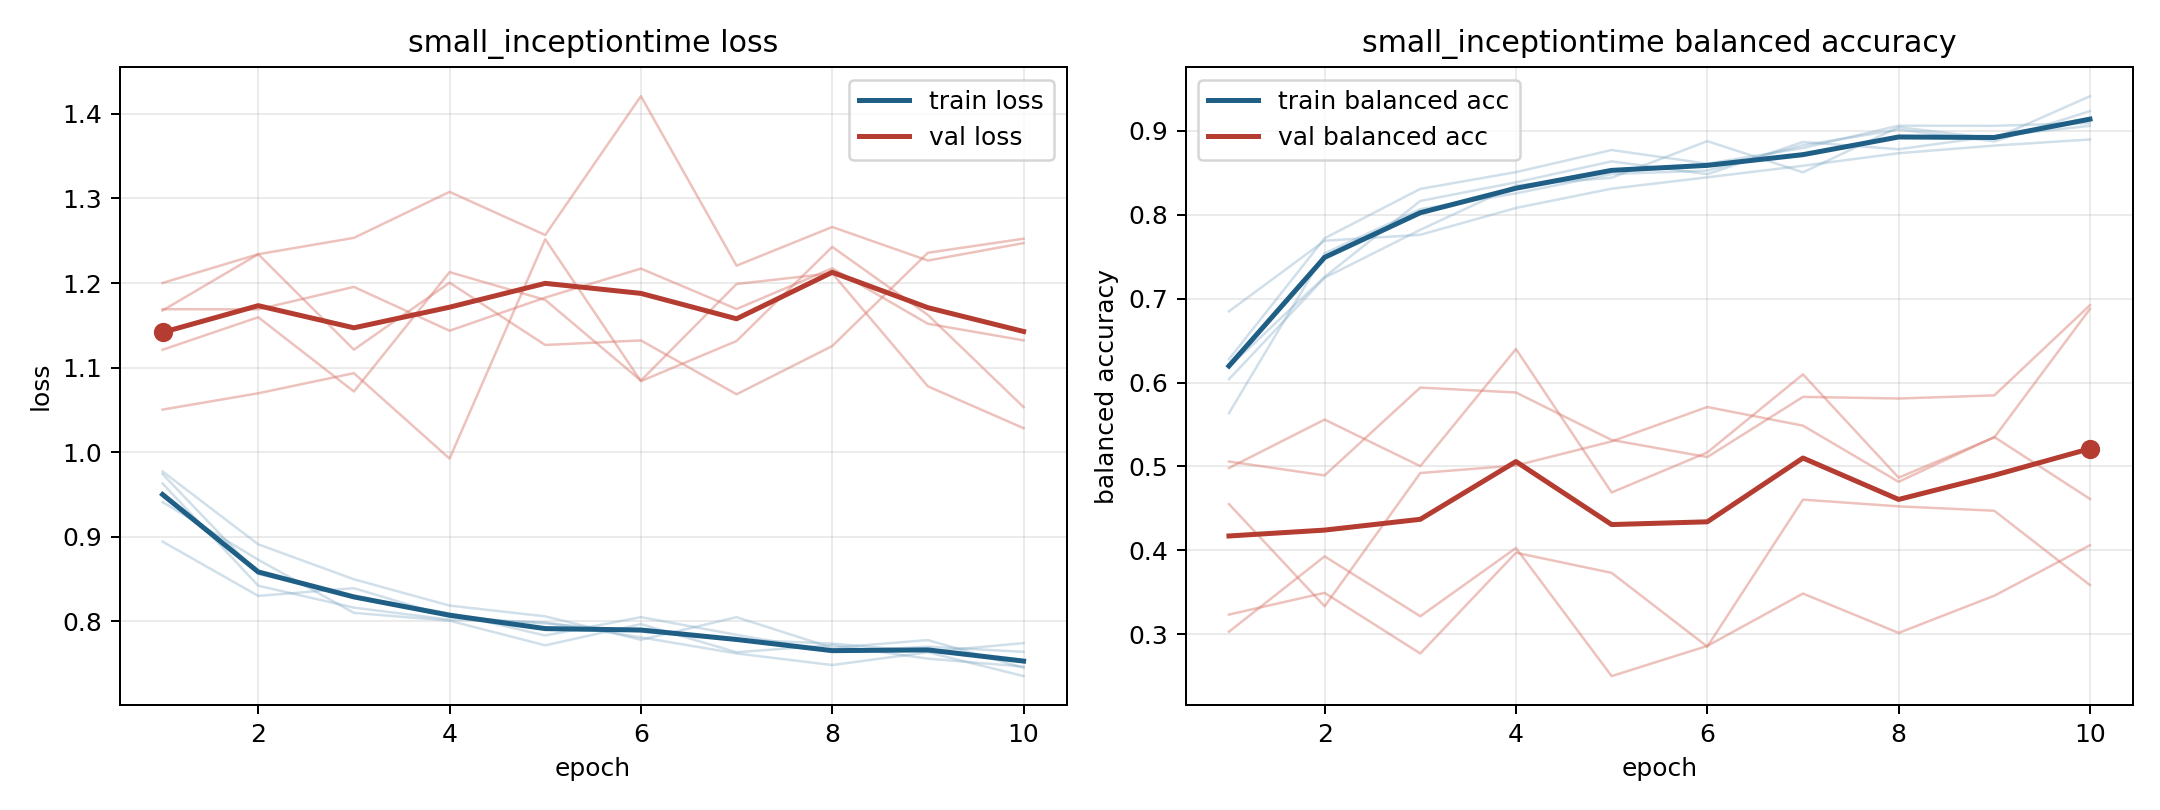

The data file committed next to this chart (first rows):
model, fold, epoch, train_loss, train_balanced_accuracy, val_loss, val_balanced_accuracy
small_inceptiontime, 1, 1, 0.9409, 0.6186, 1.05, 0.4981
small_inceptiontime, 1, 2, 0.8727, 0.7259, 1.07, 0.5558
small_inceptiontime, 1, 3, 0.8099, 0.8165, 1.093, 0.5003
small_inceptiontime, 1, 4, 0.8006, 0.8387, 0.9923, 0.64
small_inceptiontime, 1, 5, 0.7715, 0.8637, 1.252, 0.4689
small_inceptiontime, 1, 6, 0.7966, 0.8484, 1.084, 0.5166
small_inceptiontime, 1, 7, 0.7633, 0.8868, 1.131, 0.6097
small_inceptiontime, 1, 8, 0.7717, 0.8782, 1.243, 0.4866
small_inceptiontime, 1, 9, 0.7557, 0.8938, 1.162, 0.5346
small_inceptiontime, 1, 10, 0.7463, 0.9061, 1.053, 0.6878
small_inceptiontime, 2, 1, 0.9741, 0.6278, 1.169, 0.3029
small_inceptiontime, 2, 2, 0.8558, 0.772, 1.169, 0.3927
small_inceptiontime, 2, 3, 0.8291, 0.8309, 1.195, 0.3213
small_inceptiontime, 2, 4, 0.8093, 0.8509, 1.144, 0.4027
small_inceptiontime, 2, 5, 0.7831, 0.8772, 1.183, 0.25
small_inceptiontime, 2, 6, 0.8048, 0.8609, 1.217, 0.2859
small_inceptiontime, 2, 7, 0.7839, 0.8796, 1.169, 0.3484
small_inceptiontime, 2, 8, 0.7639, 0.9063, 1.217, 0.3015
small_inceptiontime, 2, 9, 0.7699, 0.9061, 1.152, 0.3458
small_inceptiontime, 2, 10, 0.7638, 0.9094, 1.132, 0.406
small_inceptiontime, 3, 1, 0.9771, 0.6039, 1.121, 0.5058
small_inceptiontime, 3, 2, 0.891, 0.725, 1.16, 0.4893
small_inceptiontime, 3, 3, 0.8496, 0.7821, 1.072, 0.594
small_inceptiontime, 3, 4, 0.8185, 0.8351, 1.213, 0.5881
small_inceptiontime, 3, 5, 0.8058, 0.8442, 1.18, 0.5315
small_inceptiontime, 3, 6, 0.778, 0.8878, 1.085, 0.5111
small_inceptiontime, 3, 7, 0.8048, 0.8507, 1.199, 0.5829
small_inceptiontime, 3, 8, 0.7686, 0.9045, 1.212, 0.5809
small_inceptiontime, 3, 9, 0.7777, 0.8908, 1.078, 0.5847
small_inceptiontime, 3, 10, 0.7449, 0.9414, 1.028, 0.6922
small_inceptiontime, 4, 1, 0.963, 0.5635, 1.2, 0.3233
small_inceptiontime, 4, 2, 0.842, 0.7541, 1.234, 0.3492
small_inceptiontime, 4, 3, 0.8161, 0.8067, 1.253, 0.2769
small_inceptiontime, 4, 4, 0.8019, 0.8255, 1.308, 0.3971
small_inceptiontime, 4, 5, 0.7987, 0.8486, 1.257, 0.3731
small_inceptiontime, 4, 6, 0.7809, 0.8527, 1.421, 0.2851
small_inceptiontime, 4, 7, 0.7619, 0.8829, 1.221, 0.4604
small_inceptiontime, 4, 8, 0.7482, 0.9015, 1.266, 0.4524
small_inceptiontime, 4, 9, 0.7633, 0.8875, 1.227, 0.4471
small_inceptiontime, 4, 10, 0.7351, 0.9236, 1.247, 0.3585
small_inceptiontime, 5, 1, 0.8942, 0.6848, 1.168, 0.4551
small_inceptiontime, 5, 2, 0.8299, 0.7691, 1.234, 0.3332
small_inceptiontime, 5, 3, 0.8391, 0.7761, 1.121, 0.4921
small_inceptiontime, 5, 4, 0.8052, 0.8081, 1.2, 0.5011
small_inceptiontime, 5, 5, 0.7973, 0.8311, 1.127, 0.5298
small_inceptiontime, 5, 6, 0.7877, 0.8447, 1.132, 0.5708
small_inceptiontime, 5, 7, 0.7782, 0.8585, 1.068, 0.5486
small_inceptiontime, 5, 8, 0.7736, 0.8734, 1.125, 0.4816
small_inceptiontime, 5, 9, 0.7637, 0.8825, 1.236, 0.535
small_inceptiontime, 5, 10, 0.7741, 0.8898, 1.252, 0.4612
